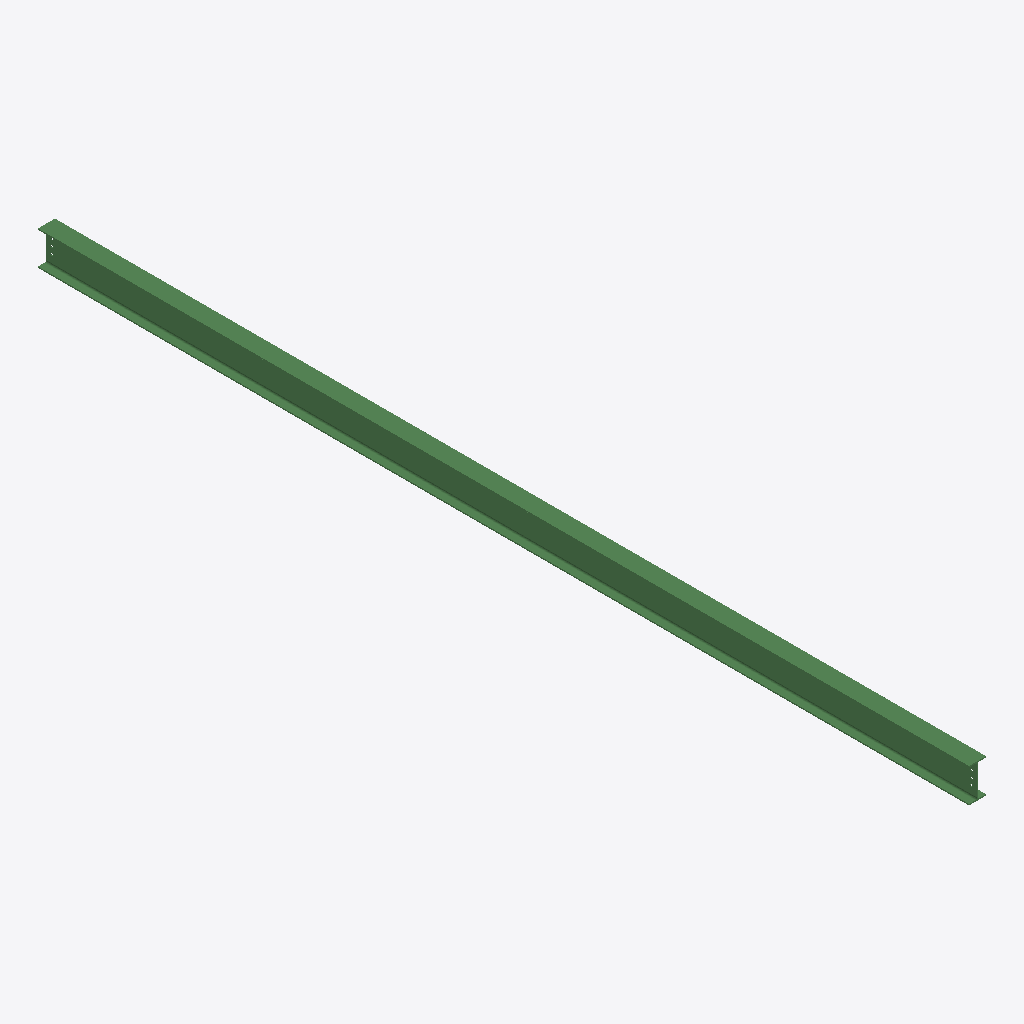
Isometric view of an IFC building model (IFC-SPF (STEP), schema IFC2X3, length unit millimetre), seen from the south-west, elements coloured by IFC class: 1 beam (green).
Extent 0.1 m × 8.2 m × 0.3 m (x, y, z). Storeys (1): Undefined at 0.00 m. Elements (1): 1 IfcBeam.

HEADER;
FILE_DESCRIPTION(('ViewDefinition[AISC_Steel_Detailing]','Option [BaseQuantities:Off]','Option [GridExport:On]','Option [Assemblies:Off]','Option [Bolts:On]','Option [Rebars:On]','Option [PourObjects:Off]','Option [Welds:On]','Option [SurfaceTreatments:On]','Option [LocationBy:0]','Option [ViewColors:Off]','Option [SectionedSpine:Off]','[2 more]'),'2;1');
FILE_NAME('b_58_Qty_1.ifc','2026-05-16T11:53:18',('GIOVANNIPC\\gcorrea'),('Structural Designer'),'IFC Database version: Work','Tekla Structures 2020 Service Pack 5, IFC Export','');
FILE_SCHEMA(('IFC2X3'));
ENDSEC;
DATA;
#37=IFCPROJECT('2G7ZFDNE16yBDU14FA92Me',#5,'Proyecto',$,$,$,$,(#11),#36);
#39=IFCSITE('2xvEzEinjBTea80yOTcujY',#5,'Obra',$,$,#38,$,$,.ELEMENT.,$,$,$,$,$);
#41=IFCBUILDING('0nmRvkTXf0igslDoJ0Uy86',#5,'Undefined',$,$,#40,$,$,.ELEMENT.,$,$,$);
#43=IFCBUILDINGSTOREY('29hdEUCErFze9E_VIAceOd',#5,'Undefined',$,$,#42,$,$,.ELEMENT.,0.0);
#69=IFCBEAM('0S3e7H8bT10vJe8fHXlnGo',#44,'BEAM','IPE300','IPE300',#48,#68,'ID1c0e81d1-2257-4103-94e8-229461bf1432');
ENDSEC;
